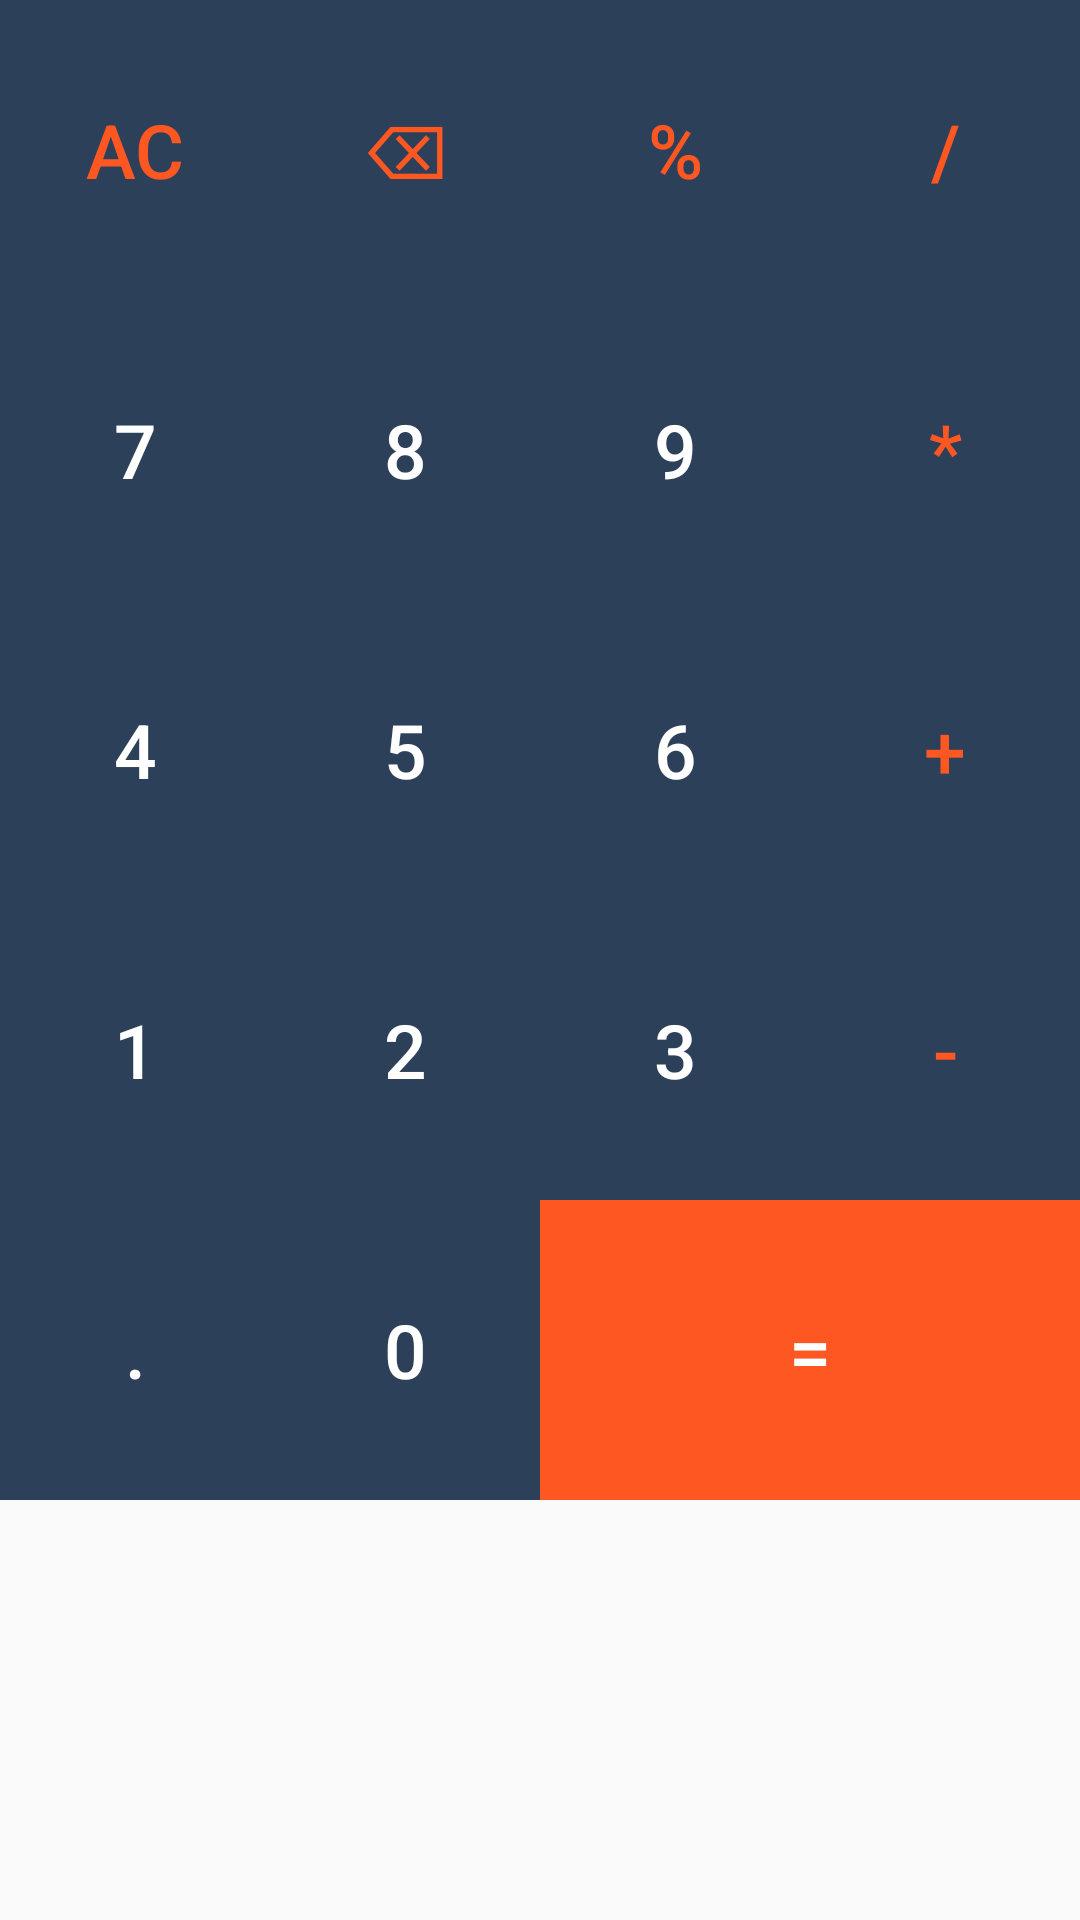

The Android layout XML behind this screen, and the referenced resources:
<!-- AndroidManifest.xml: application theme Theme.KalkulatorBaru -->
<!-- res/layout/buttons.xml -->
<?xml version="1.0" encoding="utf-8"?>

<LinearLayout xmlns:android="http://schemas.android.com/apk/res/android"
    android:layout_width="match_parent"
    android:layout_height="match_parent">

    <GridLayout
        android:layout_width="match_parent"
        android:layout_height="wrap_content"
        android:columnCount="6"
        android:rowCount="5">

        <Button
            android:id="@+id/btnHapus"
            android:layout_width="wrap_content"
            android:layout_height="100dp"
            android:layout_row="0"
            android:layout_column="0"
            android:layout_columnWeight="1"
            android:background="@color/black"
            android:text="AC"
            android:textColor="@color/orange"
            android:textSize="25sp" />

        <Button
            android:id="@+id/btnBackspace"
            android:layout_width="wrap_content"
            android:layout_height="100dp"
            android:layout_row="0"
            android:layout_column="1"
            android:layout_columnWeight="1"
            android:background="@color/black"
            android:text="⌫"
            android:textColor="@color/orange"
            android:textSize="25sp" />

        <Button
            android:id="@+id/btnPersen"
            android:layout_width="wrap_content"
            android:layout_height="100dp"
            android:layout_row="0"
            android:layout_column="3"
            android:layout_columnWeight="1"
            android:background="@color/black"
            android:text="%"
            android:textColor="@color/orange"
            android:textSize="25sp" />

        <Button
            android:id="@+id/btnBagi"
            android:layout_width="wrap_content"
            android:layout_height="100dp"
            android:layout_row="0"
            android:layout_column="4"
            android:layout_columnWeight="1"
            android:background="@color/black"
            android:text="/"
            android:textColor="@color/orange"
            android:textSize="25sp" />

        <Button
            android:id="@+id/btn7"
            android:layout_width="wrap_content"
            android:layout_height="100dp"
            android:layout_row="1"
            android:layout_column="0"
            android:layout_columnWeight="1"
            android:background="@color/black"
            android:text="7"
            android:textColor="@color/white"
            android:textSize="25sp" />

        <Button
            android:id="@+id/btn8"
            android:layout_width="wrap_content"
            android:layout_height="100dp"
            android:layout_row="1"
            android:layout_column="1"
            android:layout_columnWeight="1"
            android:background="@color/black"
            android:text="8"
            android:textColor="@color/white"
            android:textSize="25sp" />

        <Button
            android:id="@+id/btn9"
            android:layout_width="wrap_content"
            android:layout_height="100dp"
            android:layout_row="1"
            android:layout_column="3"
            android:layout_columnWeight="1"
            android:background="@color/black"
            android:text="9"
            android:textColor="@color/white"
            android:textSize="25sp" />

        <Button
            android:id="@+id/btnKali"
            android:layout_width="wrap_content"
            android:layout_height="100dp"
            android:layout_row="1"
            android:layout_column="4"
            android:layout_columnWeight="1"
            android:background="@color/black"
            android:text="*"
            android:textColor="@color/orange"
            android:textSize="25sp" />

        <Button
            android:id="@+id/btn4"
            android:layout_width="wrap_content"
            android:layout_height="100dp"
            android:layout_row="2"
            android:layout_column="0"
            android:layout_columnWeight="1"
            android:background="@color/black"
            android:text="4"
            android:textColor="@color/white"
            android:textSize="25sp" />

        <Button
            android:id="@+id/btn5"
            android:layout_width="wrap_content"
            android:layout_height="100dp"
            android:layout_row="2"
            android:layout_column="1"
            android:layout_columnWeight="1"
            android:background="@color/black"
            android:text="5"
            android:textColor="@color/white"
            android:textSize="25sp" />

        <Button
            android:id="@+id/btn6"
            android:layout_width="wrap_content"
            android:layout_height="100dp"
            android:layout_row="2"
            android:layout_column="3"
            android:layout_columnWeight="1"
            android:background="@color/black"
            android:text="6"
            android:textColor="@color/white"
            android:textSize="25sp" />

        <Button
            android:id="@+id/btnTambah"
            android:layout_width="wrap_content"
            android:layout_height="100dp"
            android:layout_row="2"
            android:layout_column="4"
            android:layout_columnWeight="1"
            android:background="@color/black"
            android:text="+"
            android:textColor="@color/orange"
            android:textSize="25sp" />

        <Button
            android:id="@+id/btn1"
            android:layout_width="wrap_content"
            android:layout_height="100dp"
            android:layout_row="3"
            android:layout_column="0"
            android:layout_columnWeight="1"
            android:background="@color/black"
            android:text="1"
            android:textColor="@color/white"
            android:textSize="25sp" />

        <Button
            android:id="@+id/btn2"
            android:layout_width="wrap_content"
            android:layout_height="100dp"
            android:layout_row="3"
            android:layout_column="1"
            android:layout_columnWeight="1"
            android:background="@color/black"
            android:text="2"
            android:textColor="@color/white"
            android:textSize="25sp" />

        <Button
            android:id="@+id/btn3"
            android:layout_width="wrap_content"
            android:layout_height="100dp"
            android:layout_row="3"
            android:layout_column="3"
            android:layout_columnWeight="1"
            android:background="@color/black"
            android:text="3"
            android:textColor="@color/white"
            android:textSize="25sp" />

        <Button
            android:id="@+id/btnKurang"
            android:layout_width="wrap_content"
            android:layout_height="100dp"
            android:layout_row="3"
            android:layout_column="4"
            android:layout_columnWeight="1"
            android:background="@color/black"
            android:text="-"
            android:textColor="@color/orange"
            android:textSize="25sp" />

        <Button
            android:id="@+id/btnTitik"
            android:layout_width="wrap_content"
            android:layout_height="100dp"
            android:layout_row="4"
            android:layout_column="0"
            android:layout_columnWeight="1"
            android:background="@color/black"
            android:text="."
            android:textColor="@color/white"
            android:textSize="25sp" />

        <Button
            android:id="@+id/btn0"
            android:layout_width="wrap_content"
            android:layout_height="100dp"
            android:layout_row="4"
            android:layout_column="1"
            android:layout_columnWeight="1"
            android:background="@color/black"
            android:text="0"
            android:textColor="@color/white"
            android:textSize="25sp" />

        <Button
            android:id="@+id/btnHasil"
            android:layout_width="wrap_content"
            android:layout_height="100dp"
            android:layout_row="4"
            android:layout_column="3"
            android:layout_columnSpan="2"
            android:layout_columnWeight="1"
            android:background="@color/orange"
            android:text="="
            android:textColor="@color/white"
            android:textSize="25sp" />

    </GridLayout>
</LinearLayout>
<!-- resources referenced by this layout -->
<resources>
  <color name="black">#2d4059</color>
  <color name="orange">#ff5722</color>
  <color name="white">#FFFFFFFF</color>
  <style name="Theme.KalkulatorBaru" parent="Theme.AppCompat.Light.NoActionBar">
      </style>
</resources>
